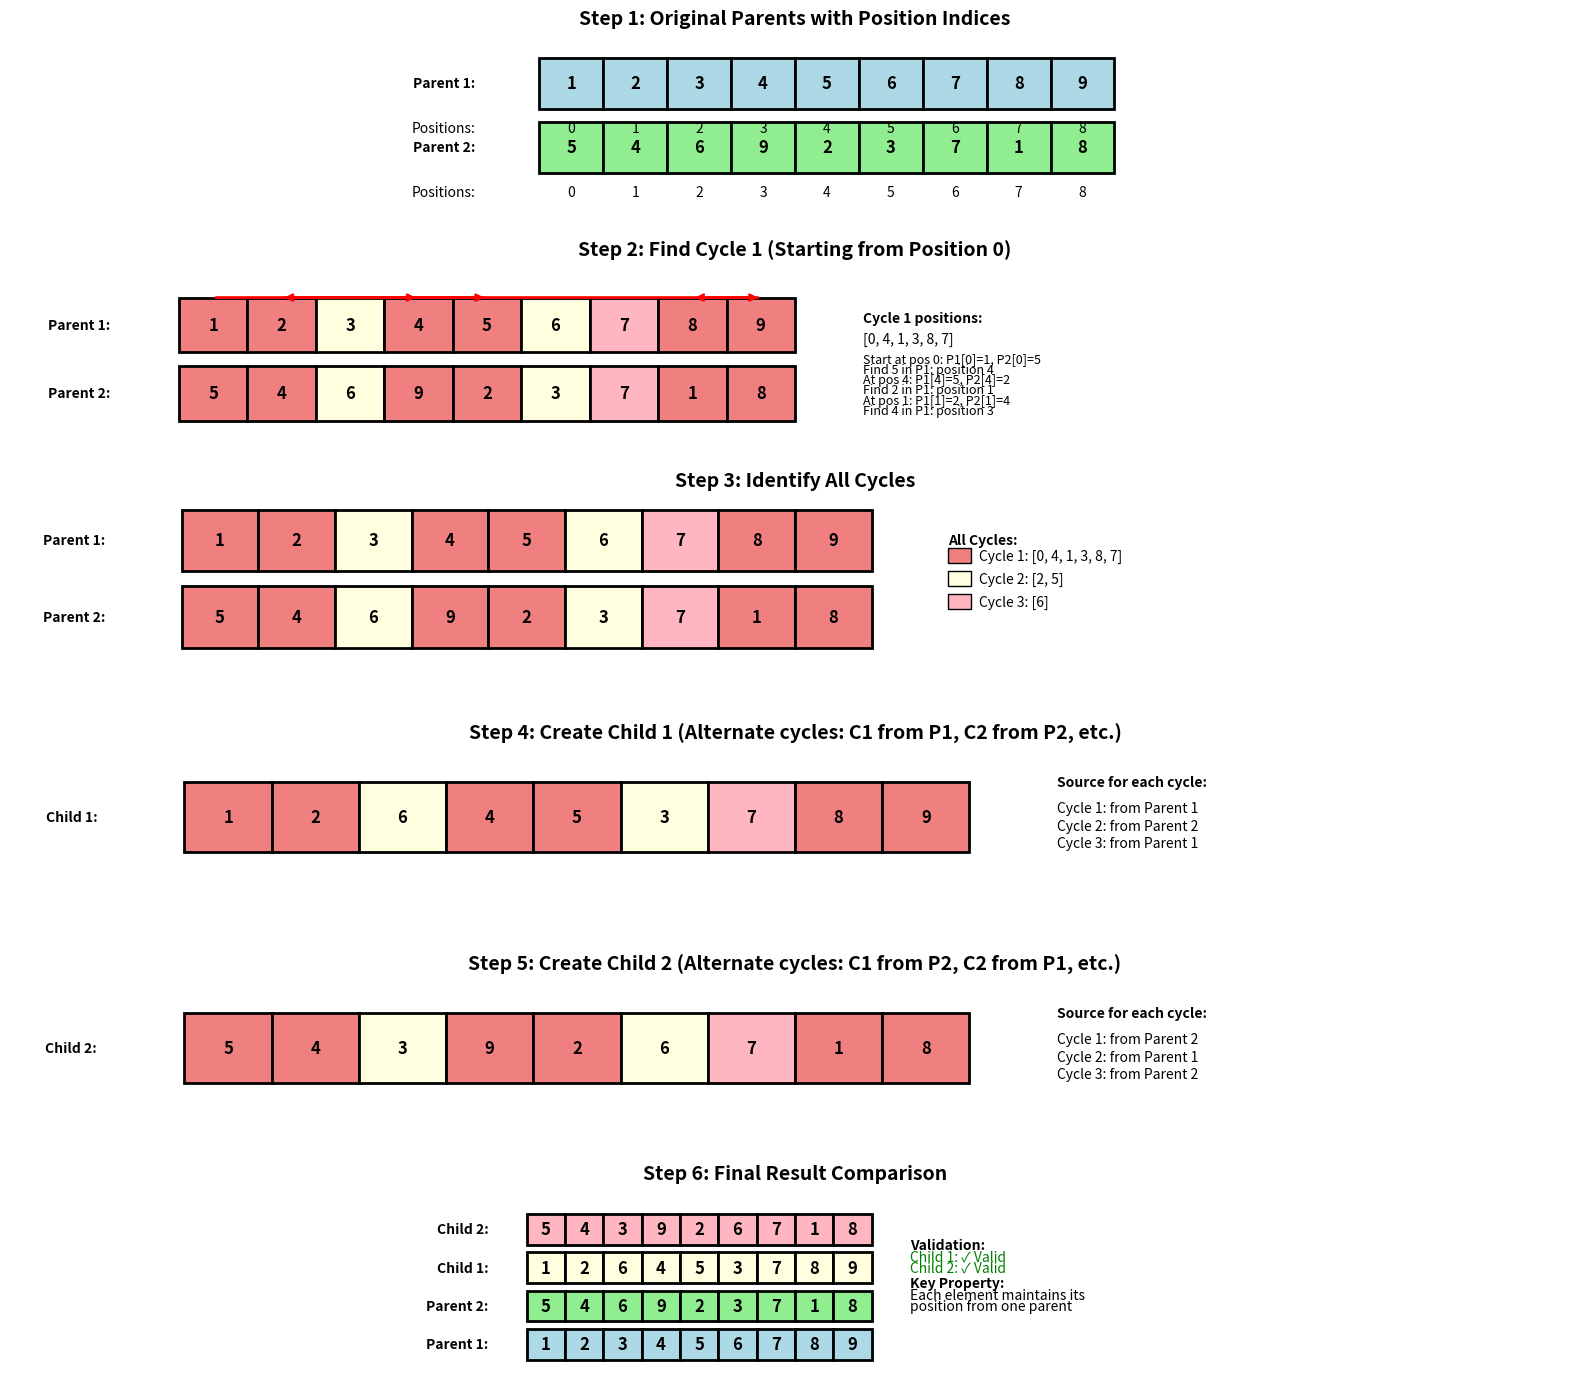

This chart was generated by the following Python code: (Note: this script raises an exception after producing the figure.)
#!/usr/bin/env python3
"""
Cycle Crossover (CX) Visualization
Creates detailed step-by-step graphics for Cycle crossover example
"""

import matplotlib.pyplot as plt
import matplotlib.patches as patches
import numpy as np

def create_cycle_crossover_visualization():
    """Create a comprehensive Cycle Crossover visualization"""
    
    # Create figure with subplots
    fig = plt.figure(figsize=(16, 14))
    
    # Data for the example
    parent1 = [1, 2, 3, 4, 5, 6, 7, 8, 9]
    parent2 = [5, 4, 6, 9, 2, 3, 7, 1, 8]
    
    # Step 1: Show original parents
    ax1 = plt.subplot(6, 1, 1)
    ax1.set_title('Step 1: Original Parents with Position Indices', fontsize=14, fontweight='bold')
    
    # Draw Parent 1
    for i, val in enumerate(parent1):
        rect = patches.Rectangle((i, 1), 1, 0.8, linewidth=2, 
                               edgecolor='black', facecolor='lightblue')
        ax1.add_patch(rect)
        ax1.text(i+0.5, 1.4, str(val), ha='center', va='center', 
                fontsize=12, fontweight='bold')
        ax1.text(i+0.5, 0.7, str(i), ha='center', va='center', 
                fontsize=10, style='italic')
    
    # Draw Parent 2
    for i, val in enumerate(parent2):
        rect = patches.Rectangle((i, 0), 1, 0.8, linewidth=2, 
                               edgecolor='black', facecolor='lightgreen')
        ax1.add_patch(rect)
        ax1.text(i+0.5, 0.4, str(val), ha='center', va='center', 
                fontsize=12, fontweight='bold')
        ax1.text(i+0.5, -0.3, str(i), ha='center', va='center', 
                fontsize=10, style='italic')
    
    ax1.text(-1, 1.4, 'Parent 1:', ha='right', va='center', fontweight='bold')
    ax1.text(-1, 0.4, 'Parent 2:', ha='right', va='center', fontweight='bold')
    ax1.text(-1, 0.7, 'Positions:', ha='right', va='center', fontsize=10, style='italic')
    ax1.text(-1, -0.3, 'Positions:', ha='right', va='center', fontsize=10, style='italic')
    
    ax1.set_xlim(-2, 10)
    ax1.set_ylim(-0.8, 2.2)
    ax1.set_aspect('equal')
    ax1.axis('off')
    
    # Step 2: Find first cycle
    ax2 = plt.subplot(6, 1, 2)
    ax2.set_title('Step 2: Find Cycle 1 (Starting from Position 0)', fontsize=14, fontweight='bold')
    
    # Find cycles
    def find_cycles(p1, p2):
        visited = [False] * len(p1)
        cycles = []
        
        for start in range(len(p1)):
            if not visited[start]:
                cycle = []
                current = start
                
                while not visited[current]:
                    visited[current] = True
                    cycle.append(current)
                    # Find where p2[current] appears in p1
                    val_at_current = p2[current]
                    current = p1.index(val_at_current)
                
                if cycle:
                    cycles.append(cycle)
        
        return cycles
    
    cycles = find_cycles(parent1, parent2)
    cycle1 = cycles[0] if cycles else []
    
    # Colors for different cycles
    colors = ['lightcoral', 'lightyellow', 'lightpink', 'lightcyan']
    
    # Draw Parent 1 with cycle highlighting
    for i, val in enumerate(parent1):
        cycle_idx = None
        for c_idx, cycle in enumerate(cycles):
            if i in cycle:
                cycle_idx = c_idx
                break
        color = colors[cycle_idx % len(colors)] if cycle_idx is not None else 'lightgray'
        
        rect = patches.Rectangle((i, 1), 1, 0.8, linewidth=2, 
                               edgecolor='black', facecolor=color)
        ax2.add_patch(rect)
        ax2.text(i+0.5, 1.4, str(val), ha='center', va='center', 
                fontsize=12, fontweight='bold')
    
    # Draw Parent 2 with cycle highlighting
    for i, val in enumerate(parent2):
        cycle_idx = None
        for c_idx, cycle in enumerate(cycles):
            if i in cycle:
                cycle_idx = c_idx
                break
        color = colors[cycle_idx % len(colors)] if cycle_idx is not None else 'lightgray'
        
        rect = patches.Rectangle((i, 0), 1, 0.8, linewidth=2, 
                               edgecolor='black', facecolor=color)
        ax2.add_patch(rect)
        ax2.text(i+0.5, 0.4, str(val), ha='center', va='center', 
                fontsize=12, fontweight='bold')
    
    ax2.text(-1, 1.4, 'Parent 1:', ha='right', va='center', fontweight='bold')
    ax2.text(-1, 0.4, 'Parent 2:', ha='right', va='center', fontweight='bold')
    
    # Show cycle tracing
    cycle_text = []
    if cycle1:
        trace = []
        for i, pos in enumerate(cycle1):
            p1_val = parent1[pos]
            p2_val = parent2[pos]
            trace.append(f"Pos {pos}: P1={p1_val}, P2={p2_val}")
            
            # Draw arrows showing the cycle
            if i < len(cycle1) - 1:
                next_pos = cycle1[i + 1]
                ax2.annotate('', xy=(next_pos+0.5, 1.8), xytext=(pos+0.5, 1.8),
                           arrowprops=dict(arrowstyle='->', color='red', lw=2))
    
    # Add cycle explanation
    ax2.text(10, 1.5, 'Cycle 1 positions:', ha='left', va='center', fontweight='bold')
    ax2.text(10, 1.2, str(cycle1), ha='left', va='center')
    
    cycle_explanation = [
        "Start at pos 0: P1[0]=1, P2[0]=5",
        "Find 5 in P1: position 4",
        "At pos 4: P1[4]=5, P2[4]=2", 
        "Find 2 in P1: position 1",
        "At pos 1: P1[1]=2, P2[1]=4",
        "Find 4 in P1: position 3", 
        "At pos 3: P1[3]=4, P2[3]=9",
        "Find 9 in P1: position 8",
        "At pos 8: P1[8]=9, P2[8]=8",
        "Find 8 in P1: position 7",
        "At pos 7: P1[7]=8, P2[7]=1",
        "Find 1 in P1: position 0 (cycle complete)"
    ]
    
    for i, explanation in enumerate(cycle_explanation[:6]):
        ax2.text(10, 0.9-i*0.15, explanation, ha='left', va='center', fontsize=9)
    
    ax2.set_xlim(-2, 20)
    ax2.set_ylim(-0.5, 2.3)
    ax2.set_aspect('equal')
    ax2.axis('off')
    
    # Step 3: Show all cycles
    ax3 = plt.subplot(6, 1, 3)
    ax3.set_title('Step 3: Identify All Cycles', fontsize=14, fontweight='bold')
    
    # Draw all cycles with different colors
    for i, val in enumerate(parent1):
        cycle_idx = None
        for c_idx, cycle in enumerate(cycles):
            if i in cycle:
                cycle_idx = c_idx
                break
        color = colors[cycle_idx % len(colors)] if cycle_idx is not None else 'lightgray'
        
        rect = patches.Rectangle((i, 1), 1, 0.8, linewidth=2, 
                               edgecolor='black', facecolor=color)
        ax3.add_patch(rect)
        ax3.text(i+0.5, 1.4, str(val), ha='center', va='center', 
                fontsize=12, fontweight='bold')
    
    for i, val in enumerate(parent2):
        cycle_idx = None
        for c_idx, cycle in enumerate(cycles):
            if i in cycle:
                cycle_idx = c_idx
                break
        color = colors[cycle_idx % len(colors)] if cycle_idx is not None else 'lightgray'
        
        rect = patches.Rectangle((i, 0), 1, 0.8, linewidth=2, 
                               edgecolor='black', facecolor=color)
        ax3.add_patch(rect)
        ax3.text(i+0.5, 0.4, str(val), ha='center', va='center', 
                fontsize=12, fontweight='bold')
    
    ax3.text(-1, 1.4, 'Parent 1:', ha='right', va='center', fontweight='bold')
    ax3.text(-1, 0.4, 'Parent 2:', ha='right', va='center', fontweight='bold')
    
    # Show all cycles
    ax3.text(10, 1.4, 'All Cycles:', ha='left', va='center', fontweight='bold')
    for i, cycle in enumerate(cycles):
        color_patch = patches.Rectangle((10, 1.1-i*0.3), 0.3, 0.2, 
                                      facecolor=colors[i % len(colors)], 
                                      edgecolor='black')
        ax3.add_patch(color_patch)
        ax3.text(10.4, 1.2-i*0.3, f'Cycle {i+1}: {cycle}', ha='left', va='center')
    
    ax3.set_xlim(-2, 18)
    ax3.set_ylim(-0.5, 2)
    ax3.set_aspect('equal')
    ax3.axis('off')
    
    # Step 4: Create Child 1
    ax4 = plt.subplot(6, 1, 4)
    ax4.set_title('Step 4: Create Child 1 (Alternate cycles: C1 from P1, C2 from P2, etc.)', 
                 fontsize=14, fontweight='bold')
    
    # Create child 1
    child1 = [0] * len(parent1)
    for cycle_idx, cycle in enumerate(cycles):
        source_parent = parent1 if cycle_idx % 2 == 0 else parent2
        for pos in cycle:
            child1[pos] = source_parent[pos]
    
    # Draw child 1
    for i, val in enumerate(child1):
        cycle_idx = None
        for c_idx, cycle in enumerate(cycles):
            if i in cycle:
                cycle_idx = c_idx
                break
        color = colors[cycle_idx % len(colors)] if cycle_idx is not None else 'lightgray'
        
        rect = patches.Rectangle((i, 0), 1, 0.8, linewidth=2, 
                               edgecolor='black', facecolor=color)
        ax4.add_patch(rect)
        ax4.text(i+0.5, 0.4, str(val), ha='center', va='center', 
                fontsize=12, fontweight='bold')
    
    ax4.text(-1, 0.4, 'Child 1:', ha='right', va='center', fontweight='bold')
    
    # Show source explanation
    ax4.text(10, 0.8, 'Source for each cycle:', ha='left', va='center', fontweight='bold')
    for i, cycle in enumerate(cycles):
        source = "Parent 1" if i % 2 == 0 else "Parent 2"
        ax4.text(10, 0.5-i*0.2, f'Cycle {i+1}: from {source}', ha='left', va='center')
    
    ax4.set_xlim(-2, 16)
    ax4.set_ylim(-0.5, 1.2)
    ax4.set_aspect('equal')
    ax4.axis('off')
    
    # Step 5: Create Child 2
    ax5 = plt.subplot(6, 1, 5)
    ax5.set_title('Step 5: Create Child 2 (Alternate cycles: C1 from P2, C2 from P1, etc.)', 
                 fontsize=14, fontweight='bold')
    
    # Create child 2
    child2 = [0] * len(parent1)
    for cycle_idx, cycle in enumerate(cycles):
        source_parent = parent2 if cycle_idx % 2 == 0 else parent1
        for pos in cycle:
            child2[pos] = source_parent[pos]
    
    # Draw child 2
    for i, val in enumerate(child2):
        cycle_idx = None
        for c_idx, cycle in enumerate(cycles):
            if i in cycle:
                cycle_idx = c_idx
                break
        color = colors[cycle_idx % len(colors)] if cycle_idx is not None else 'lightgray'
        
        rect = patches.Rectangle((i, 0), 1, 0.8, linewidth=2, 
                               edgecolor='black', facecolor=color)
        ax5.add_patch(rect)
        ax5.text(i+0.5, 0.4, str(val), ha='center', va='center', 
                fontsize=12, fontweight='bold')
    
    ax5.text(-1, 0.4, 'Child 2:', ha='right', va='center', fontweight='bold')
    
    # Show source explanation
    ax5.text(10, 0.8, 'Source for each cycle:', ha='left', va='center', fontweight='bold')
    for i, cycle in enumerate(cycles):
        source = "Parent 2" if i % 2 == 0 else "Parent 1"
        ax5.text(10, 0.5-i*0.2, f'Cycle {i+1}: from {source}', ha='left', va='center')
    
    ax5.set_xlim(-2, 16)
    ax5.set_ylim(-0.5, 1.2)
    ax5.set_aspect('equal')
    ax5.axis('off')
    
    # Step 6: Final comparison
    ax6 = plt.subplot(6, 1, 6)
    ax6.set_title('Step 6: Final Result Comparison', fontsize=14, fontweight='bold')
    
    # Draw all chromosomes for comparison
    chromosomes = [
        ('Parent 1:', parent1, 'lightblue'),
        ('Parent 2:', parent2, 'lightgreen'),
        ('Child 1:', child1, 'lightyellow'),
        ('Child 2:', child2, 'lightpink')
    ]
    
    for row, (label, chromosome, color) in enumerate(chromosomes):
        for i, val in enumerate(chromosome):
            rect = patches.Rectangle((i, row), 1, 0.8, linewidth=2, 
                                   edgecolor='black', facecolor=color)
            ax6.add_patch(rect)
            ax6.text(i+0.5, row+0.4, str(val), ha='center', va='center', 
                    fontsize=12, fontweight='bold')
        
        ax6.text(-1, row+0.4, label, ha='right', va='center', fontweight='bold')
    
    # Add validation
    valid1 = len(set(child1)) == len(child1) == 9
    valid2 = len(set(child2)) == len(child2) == 9
    
    ax6.text(10, 3, 'Validation:', ha='left', va='center', fontweight='bold')
    ax6.text(10, 2.7, f'Child 1: {"✓ Valid" if valid1 else "✗ Invalid"}', 
             ha='left', va='center', color='green' if valid1 else 'red')
    ax6.text(10, 2.4, f'Child 2: {"✓ Valid" if valid2 else "✗ Invalid"}', 
             ha='left', va='center', color='green' if valid2 else 'red')
    
    # Add key property
    ax6.text(10, 2, 'Key Property:', ha='left', va='center', fontweight='bold')
    ax6.text(10, 1.7, 'Each element maintains its', ha='left', va='center')
    ax6.text(10, 1.4, 'position from one parent', ha='left', va='center')
    
    ax6.set_xlim(-2, 16)
    ax6.set_ylim(-0.5, 4.5)
    ax6.set_aspect('equal')
    ax6.axis('off')
    
    plt.tight_layout()
    plt.savefig('/media/nugroho-adi-susanto/Windows-SSD/Users/Nugroho Adi Susanto/Documents/UGM/Kuliah/ALGOGEN/drive-download-20250929T115349Z-1-001/latex-book/figures/cycle_crossover_detailed.png', 
                dpi=300, bbox_inches='tight')
    plt.savefig('/media/nugroho-adi-susanto/Windows-SSD/Users/Nugroho Adi Susanto/Documents/UGM/Kuliah/ALGOGEN/drive-download-20250929T115349Z-1-001/latex-book/figures/cycle_crossover_detailed.pdf', 
                bbox_inches='tight')
    plt.show()

if __name__ == "__main__":
    create_cycle_crossover_visualization()